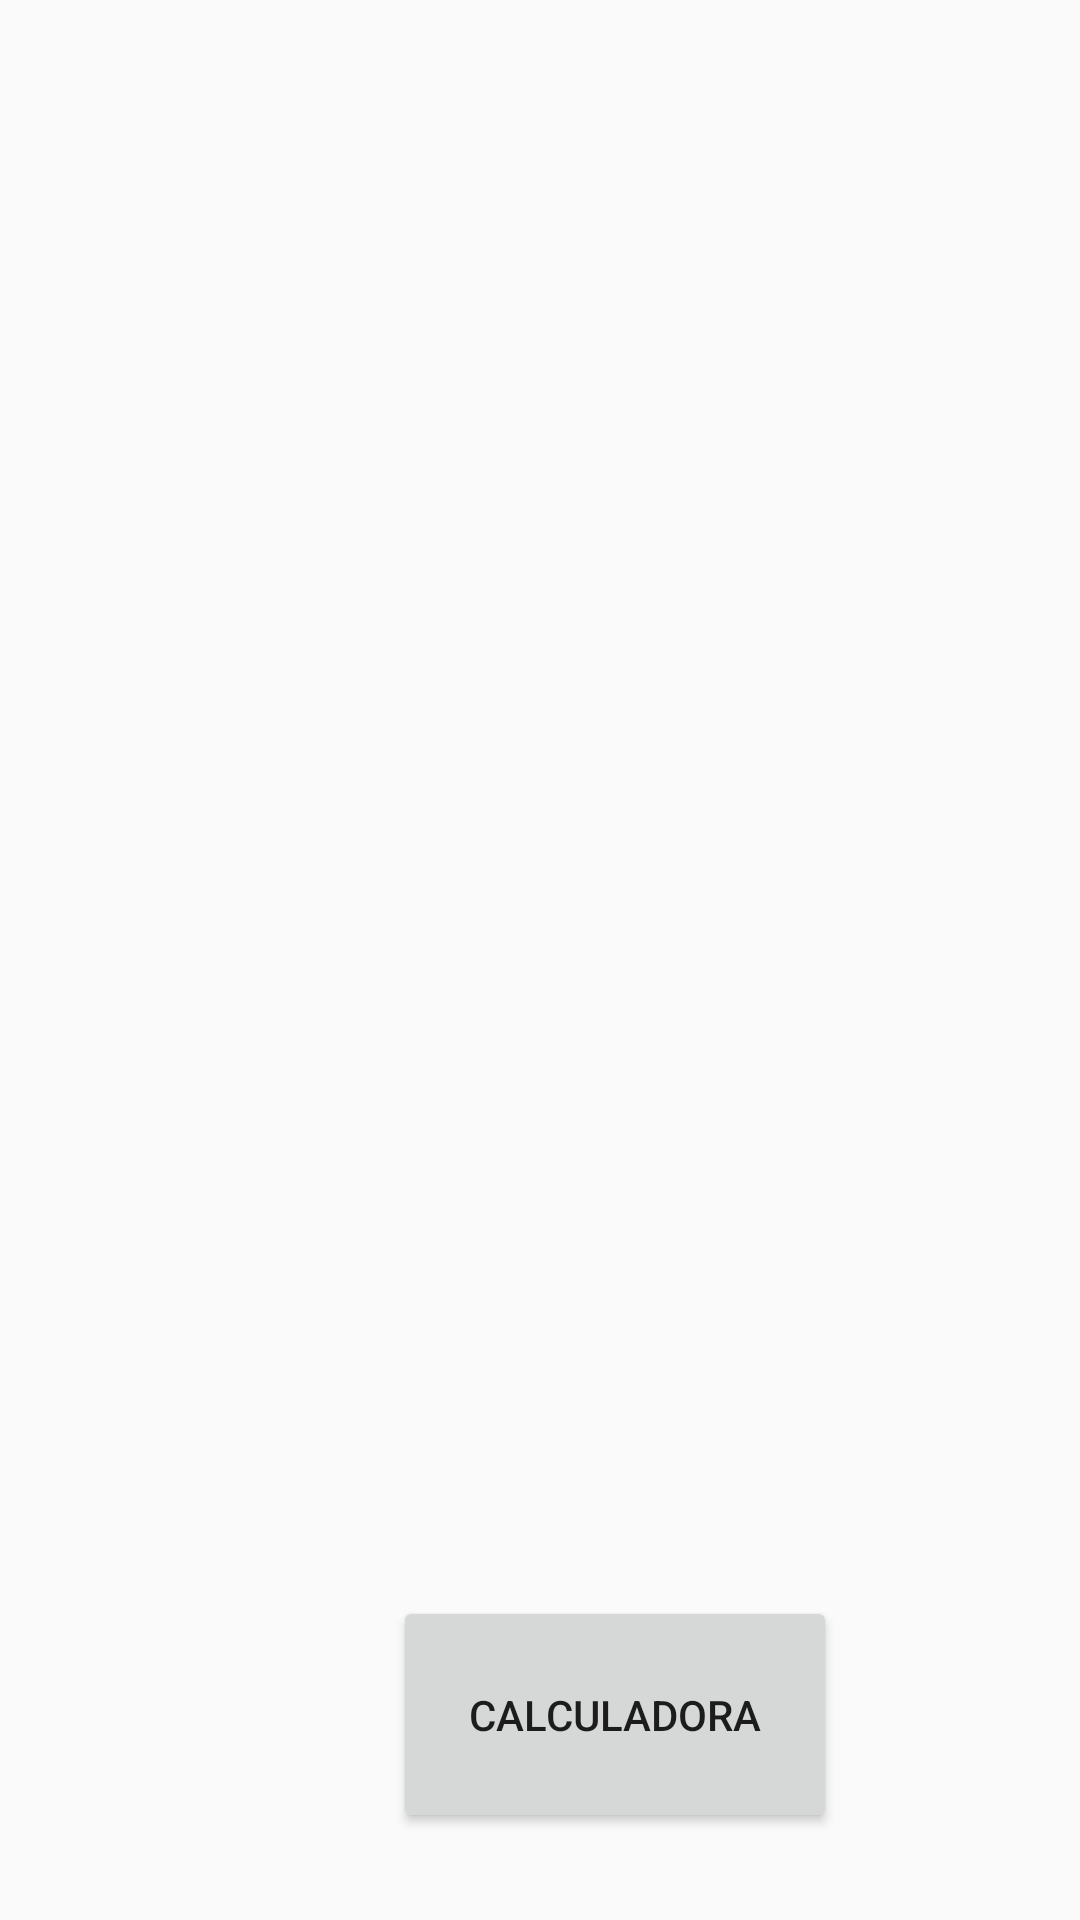

Reconstruct the res/layout file that produces this screen, plus the resources it refers to.
<!-- AndroidManifest.xml: application theme Theme.ProvaAndré -->
<!-- res/layout/activity_main.xml -->
<?xml version="1.0" encoding="utf-8"?>
<android.support.constraint.ConstraintLayout xmlns:android="http://schemas.android.com/apk/res/android"
    xmlns:app="http://schemas.android.com/apk/res-auto"
    xmlns:tools="http://schemas.android.com/tools"
    android:id="@+id/11"
    android:layout_width="match_parent"
    android:layout_height="match_parent"
    tools:context=".MainActivity">

    <Button
        android:id="@+id/cal"
        android:layout_width="148dp"
        android:layout_height="79dp"
        android:layout_marginBottom="29dp"
        android:layout_marginEnd="132dp"
        android:layout_marginStart="131dp"
        android:text="Calculadora"
        android:onClick="abrirHistorico"
        app:layout_constraintBottom_toBottomOf="parent"
        app:layout_constraintEnd_toEndOf="parent"
        app:layout_constraintHorizontal_bias="0.0"
        app:layout_constraintStart_toStartOf="parent" />

    <ListView
        android:id="@+id/v"
        android:layout_width="410dp"
        android:layout_height="596dp"
        android:layout_marginBottom="20dp"
        android:layout_marginEnd="1dp"
        android:layout_marginTop="1dp"
        app:layout_constraintBottom_toTopOf="@+id/cal"
        app:layout_constraintEnd_toEndOf="parent"
        app:layout_constraintHorizontal_bias="0.0"
        app:layout_constraintStart_toStartOf="parent"
        app:layout_constraintTop_toTopOf="parent" />
</android.support.constraint.ConstraintLayout>
<!-- resources referenced by this layout -->
<resources>
  <style name="Theme.ProvaAndré" parent="Theme.AppCompat.Light.DarkActionBar">
          
          <item name="colorPrimary">@color/purple_500</item>
          <item name="colorPrimaryDark">@color/purple_700</item>
          <item name="colorAccent">@color/teal_200</item>
          
      </style>
  <!-- not gathered from this repository: default colours our renderer supplied (Android Studio template values) -->
  <color name="purple_500">#FF6200EE</color>
  <color name="purple_700">#FF3700B3</color>
  <color name="teal_200">#FF03DAC5</color>
</resources>
